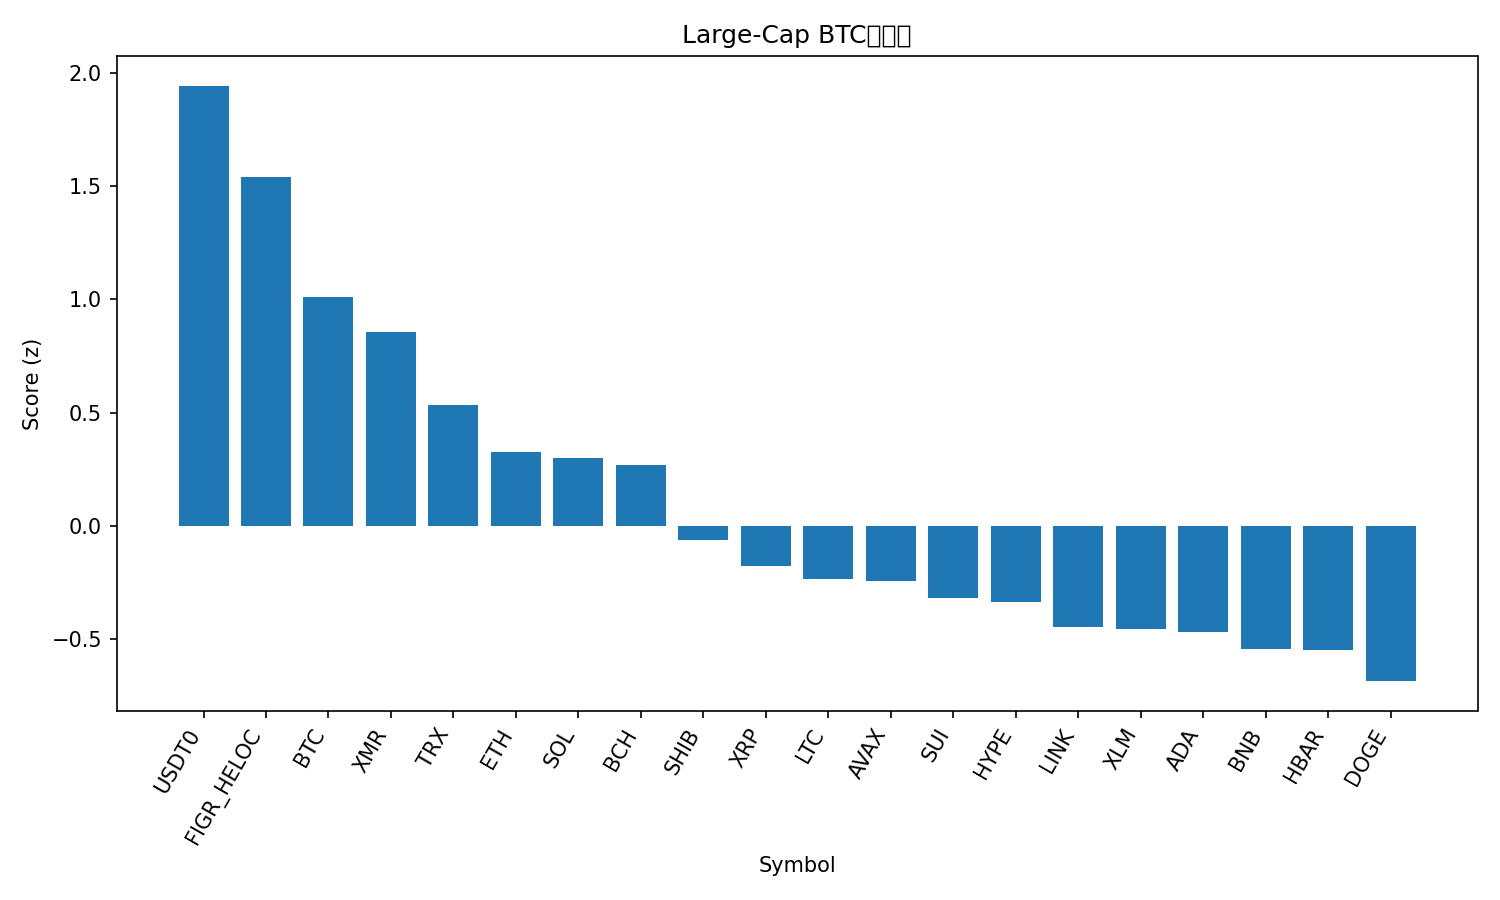

The file beside this chart, header and first rows:
rank, name, symbol, price_btc, price_usd, pct_1h_btc, pct_24h_btc, pct_7d_btc, market_cap_rank, market_cap_usd, volume_usd, score
1, USDT0, USDT0, 8.94e-06, 1.0, 0.776, 2.962, 10.88, 30, 7469352347, 520802398, 1.944
2, Figure Heloc, FIGR_HELOC, 8.79e-06, 0.9985, 0.0, 3.21, 9.658, 16, 12966409292, 6332460, 1.543
3, Bitcoin, BTC, 1.0, 111927, 0.0, 0.0, 0.0, 1, 2230491872860, 72400540918, 1.011
4, Monero, XMR, 0.002697, 301.7, -0.4488, 0.4628, 4.457, 37, 5570567008, 177412352, 0.8572
5, TRON, TRX, 2.8e-06, 0.3127, -0.7823, -0.1606, 0.6472, 10, 29601827894, 940966276, 0.5328
6, Ethereum, ETH, 0.03582, 4007, -0.7994, -1.248, -5.428, 2, 482605466454, 48787164860, 0.3252
7, Solana, SOL, 0.001751, 195.7, -1.539, 2.008, -6.707, 6, 106983801770, 12798550882, 0.2971
8, Bitcoin Cash, BCH, 0.004633, 518.1, -0.7138, -1.918, -3.401, 21, 10327366397, 445202426, 0.2689
9, Shiba Inu, SHIB, 9.3199e-11, 1.043e-05, -1.487, -0.4494, -9.63, 33, 6139176655, 316111320, -0.06245
10, XRP, XRP, 2.204e-05, 2.46, -1.228, -2.688, -8.277, 5, 147864434644, 7867474912, -0.1799
11, Litecoin, LTC, 0.0008368, 93.55, -1.594, -0.9703, -12.31, 31, 7145180084, 1150639438, -0.2337
12, Avalanche, AVAX, 0.0001992, 22.27, -2.007, 1.522, -18.6, 23, 9492955319, 1540465827, -0.2426
13, Sui, SUI, 2.438e-05, 2.73, -1.658, -0.8268, -16.26, 22, 9891530004, 2495625434, -0.3179
14, Hyperliquid, HYPE, 0.0003496, 39.1, -1.622, -2.488, -6.429, 19, 10603283970, 882387399, -0.3393
15, Chainlink, LINK, 0.0001662, 18.59, -1.859, -1.634, -11.71, 15, 12948378189, 1488641887, -0.4484
16, Stellar, XLM, 2.93e-06, 0.3277, -1.713, -2.492, -10.28, 20, 10501949956, 351613805, -0.4575
17, Cardano, ADA, 6.09e-06, 0.6808, -1.807, -1.978, -12.09, 11, 24888430294, 2020788142, -0.4712
18, BNB, BNB, 0.0108, 1208, -1.398, -7.104, 7.947, 4, 167999399353, 9813594979, -0.5469
19, Hedera, HBAR, 1.61e-06, 0.1796, -2.066, -1.426, -12.73, 29, 7635370354, 493589535, -0.5506
20, Dogecoin, DOGE, 1.78e-06, 0.1986, -1.813, -3.148, -15.71, 9, 30089172024, 4848106996, -0.6869
21, Mantle, MNT, 1.726e-05, 1.93, -3.933, -8.144, -6.862, 32, 6290126185, 706517087, -2.302
